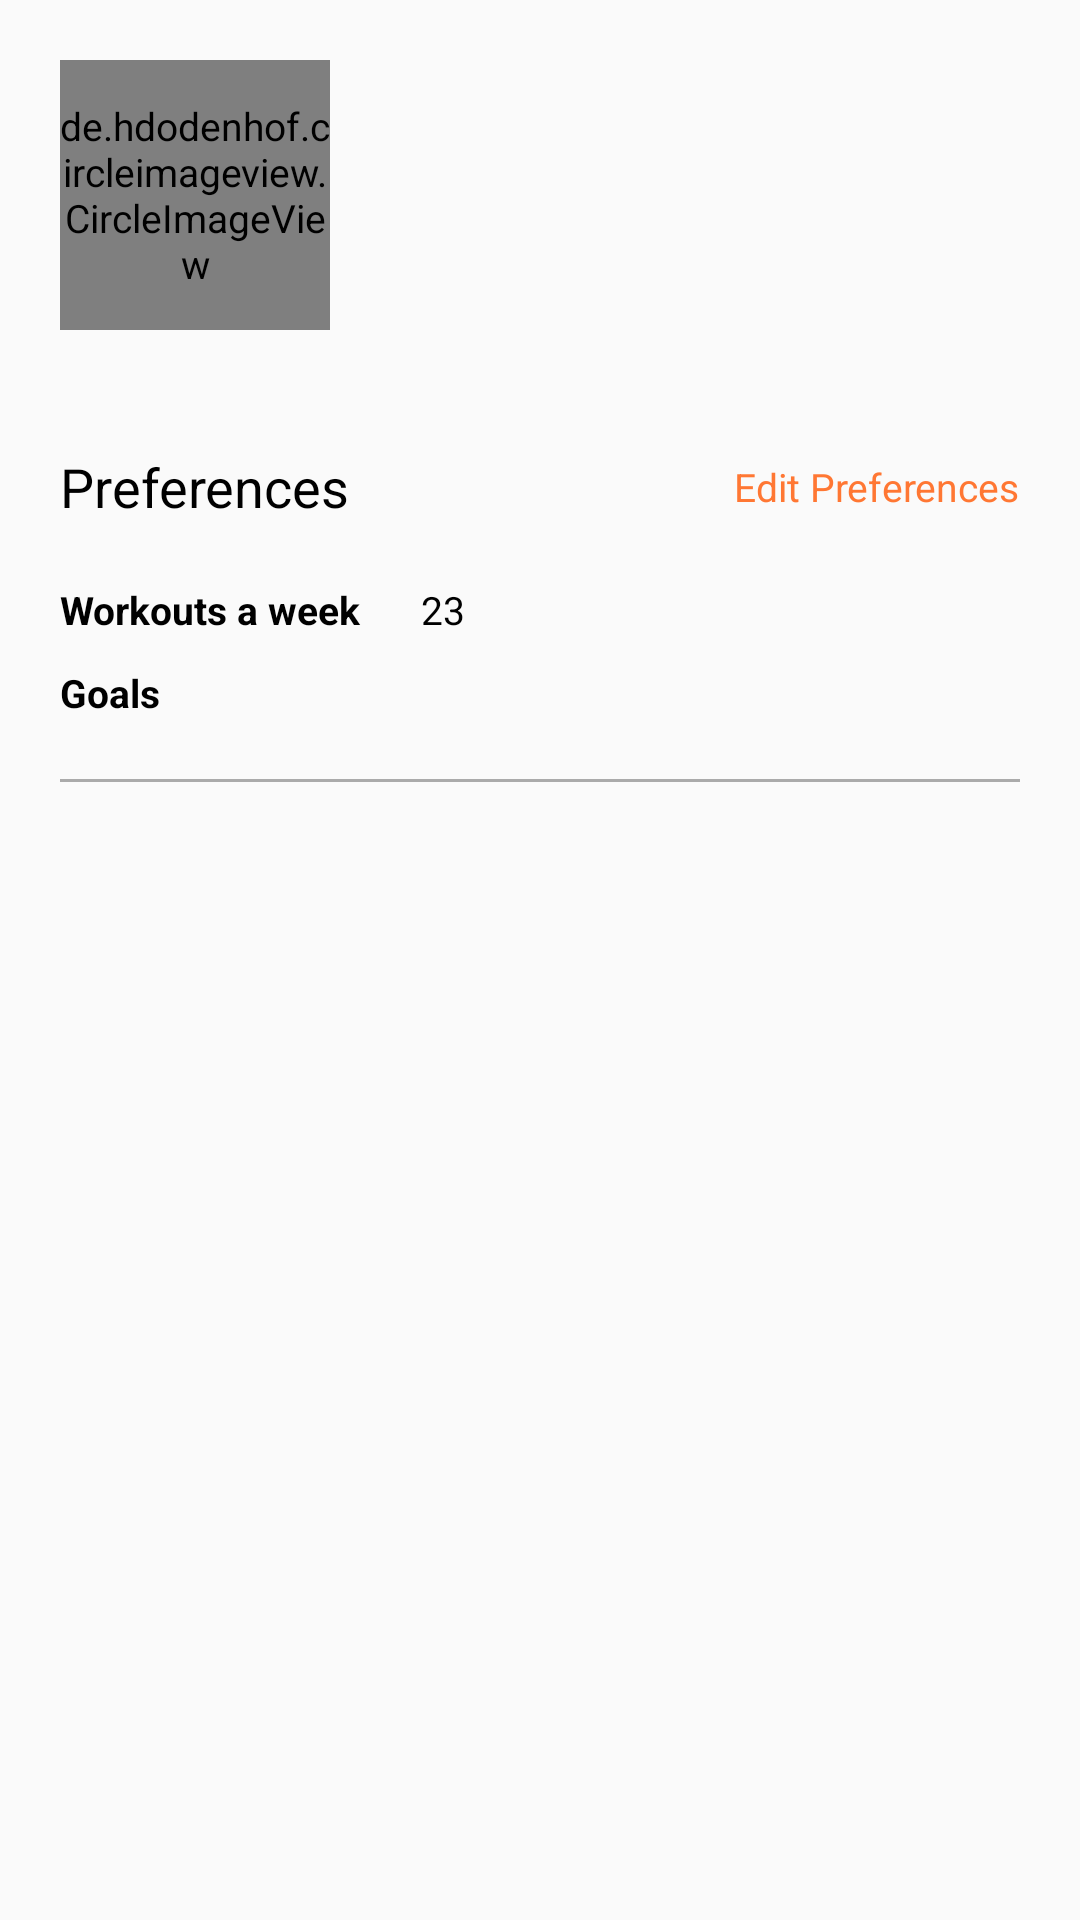

This screen was rendered from an Android layout file. Write that file and the resources it references.
<!-- AndroidManifest.xml: application theme AppTheme -->
<!-- res/layout/fragment_profile.xml -->
<?xml version="1.0" encoding="utf-8"?>
<LinearLayout xmlns:android="http://schemas.android.com/apk/res/android"
    android:layout_width="match_parent"
    android:layout_height="match_parent"
    android:orientation="vertical">

    <LinearLayout
        android:layout_width="match_parent"
        android:layout_height="wrap_content"
        android:gravity="center_vertical"
        android:orientation="horizontal"
        android:padding="20dp">

        <LinearLayout
            android:layout_width="90dp"
            android:layout_height="90dp">

            <de.hdodenhof.circleimageview.CircleImageView
                android:id="@+id/profileImage"
                android:layout_width="90dp"
                android:layout_height="90dp"
                android:layout_marginBottom="40dp" />
        </LinearLayout>


        <LinearLayout
            android:layout_width="wrap_content"
            android:layout_height="wrap_content"
            android:orientation="vertical"
            android:padding="20dp">

            <TextView
                android:id="@+id/name"
                android:layout_width="match_parent"
                android:layout_height="match_parent"
                android:layout_gravity="center_vertical"
                android:textSize="@dimen/title_size"
                android:textStyle="bold" />

            <TextView
                android:id="@+id/email"
                android:layout_width="match_parent"
                android:layout_height="match_parent"
                android:layout_gravity="center_vertical" />
        </LinearLayout>

    </LinearLayout>


    <LinearLayout
        android:layout_width="match_parent"
        android:layout_height="wrap_content"
        android:orientation="vertical"
        android:padding="20dp">

        <RelativeLayout
            android:layout_width="match_parent"
            android:layout_height="wrap_content"
            android:layout_marginBottom="20dp">

            <TextView
                android:layout_width="match_parent"
                android:layout_height="wrap_content"
                android:layout_centerVertical="true"
                android:text="Preferences"
                android:textColor="@color/colorPrimaryDark"
                android:textSize="@dimen/title_size" />

            <TextView
                android:id="@+id/editProfileLink"
                android:layout_width="wrap_content"
                android:layout_height="wrap_content"
                android:layout_alignParentEnd="true"
                android:layout_centerVertical="true"
                android:text="Edit Preferences"
                android:textColor="@color/colorAccentTwo" />
        </RelativeLayout>


        <LinearLayout
            android:layout_width="match_parent"
            android:layout_height="wrap_content"
            android:layout_marginBottom="10dp">

            <TextView
                android:layout_width="wrap_content"
                android:layout_height="wrap_content"
                android:layout_marginEnd="20dp"
                android:text="Workouts a week"
                android:textStyle="bold" />

            <TextView
                android:id="@+id/workoutsText"
                android:layout_width="wrap_content"
                android:layout_height="wrap_content"
                android:layout_marginEnd="5dp"
                android:text="23" />


        </LinearLayout>


        <LinearLayout
            android:layout_width="match_parent"
            android:layout_height="wrap_content">

            <TextView
                android:layout_width="wrap_content"
                android:layout_height="wrap_content"
                android:layout_marginEnd="20dp"
                android:layout_marginBottom="10dp"
                android:text="Goals"
                android:textStyle="bold" />

            <TextView
                android:id="@+id/goals"
                android:layout_width="wrap_content"
                android:layout_height="wrap_content"
                android:text="" />
        </LinearLayout>

        <TableRow
            android:layout_width="match_parent"
            android:layout_height="1dp"
            android:layout_marginTop="10dp"
            android:background="@color/colorAccentOne" />


    </LinearLayout>


</LinearLayout>
<!-- resources referenced by this layout -->
<resources>
  <color name="colorAccentOne">#AAAAAA</color>
  <color name="colorAccentTwo">#FF7733</color>
  <color name="colorPrimaryDark">#000000</color>
  <dimen name="title_size">18sp</dimen>
  <style name="AppTheme" parent="Theme.AppCompat.Light.DarkActionBar">
          
          <item name="android:windowAnimationStyle">@null</item>
          <item name="colorPrimary">@color/colorPrimaryDark</item>
          <item name="colorPrimaryDark">@color/colorPrimaryDark</item>
          <item name="colorAccent">@color/colorAccentOne</item>
          <item name="android:textColor">@color/colorPrimaryDark</item>
          <item name="android:textSize">13sp</item>
      </style>
</resources>
